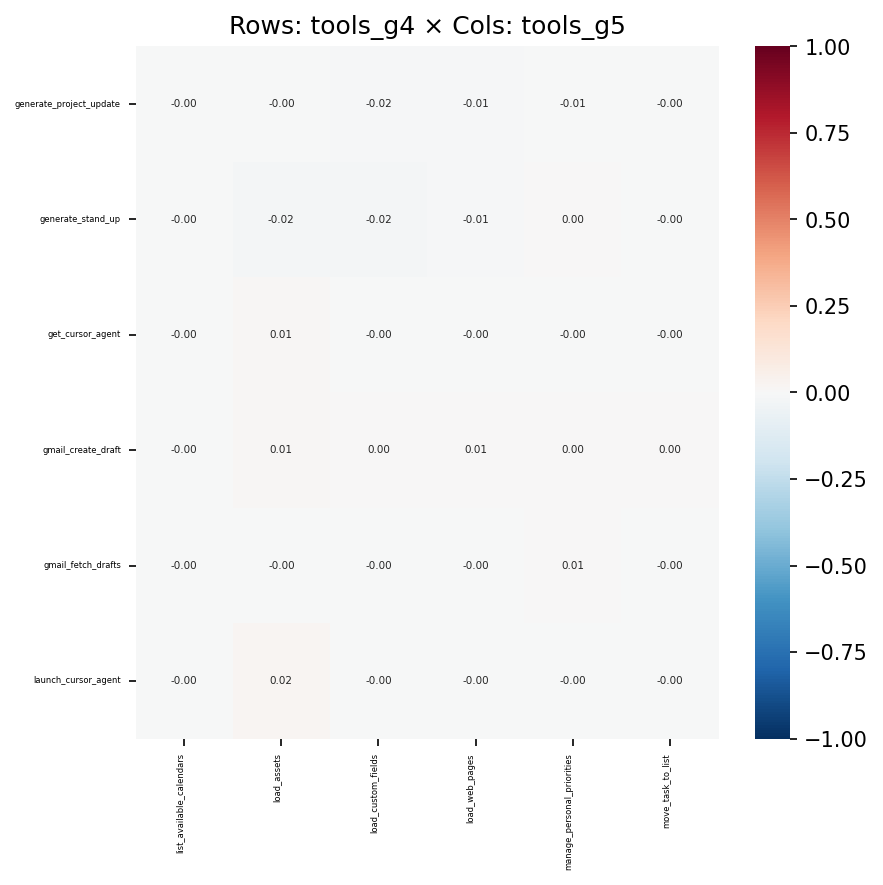

Source data for this figure (header and first rows):
, list_available_calendars, load_assets, load_custom_fields, load_web_pages, manage_personal_priorities, move_task_to_list
generate_project_update, -0.0006089, -0.0005323, -0.01555, -0.0133, -0.005795, -0.004248
generate_stand_up, -0.0005482, -0.02001, -0.02126, -0.0126, 0.0001272, -0.004479
get_cursor_agent, -3.7280006373187773e-05, 0.01474, -0.001544, -0.0008591, -0.0004193, -0.0003242
gmail_create_draft, -0.0002378, 0.01251, 0.004341, 0.007261, 0.00142, 0.0006516
gmail_fetch_drafts, -0.0001667, -0.001505, -0.003937, -0.0004449, 0.005783, -0.0009133
launch_cursor_agent, -5.018195650624799e-05, 0.01755, -0.002078, -0.001156, -0.0005645, -0.0004364
